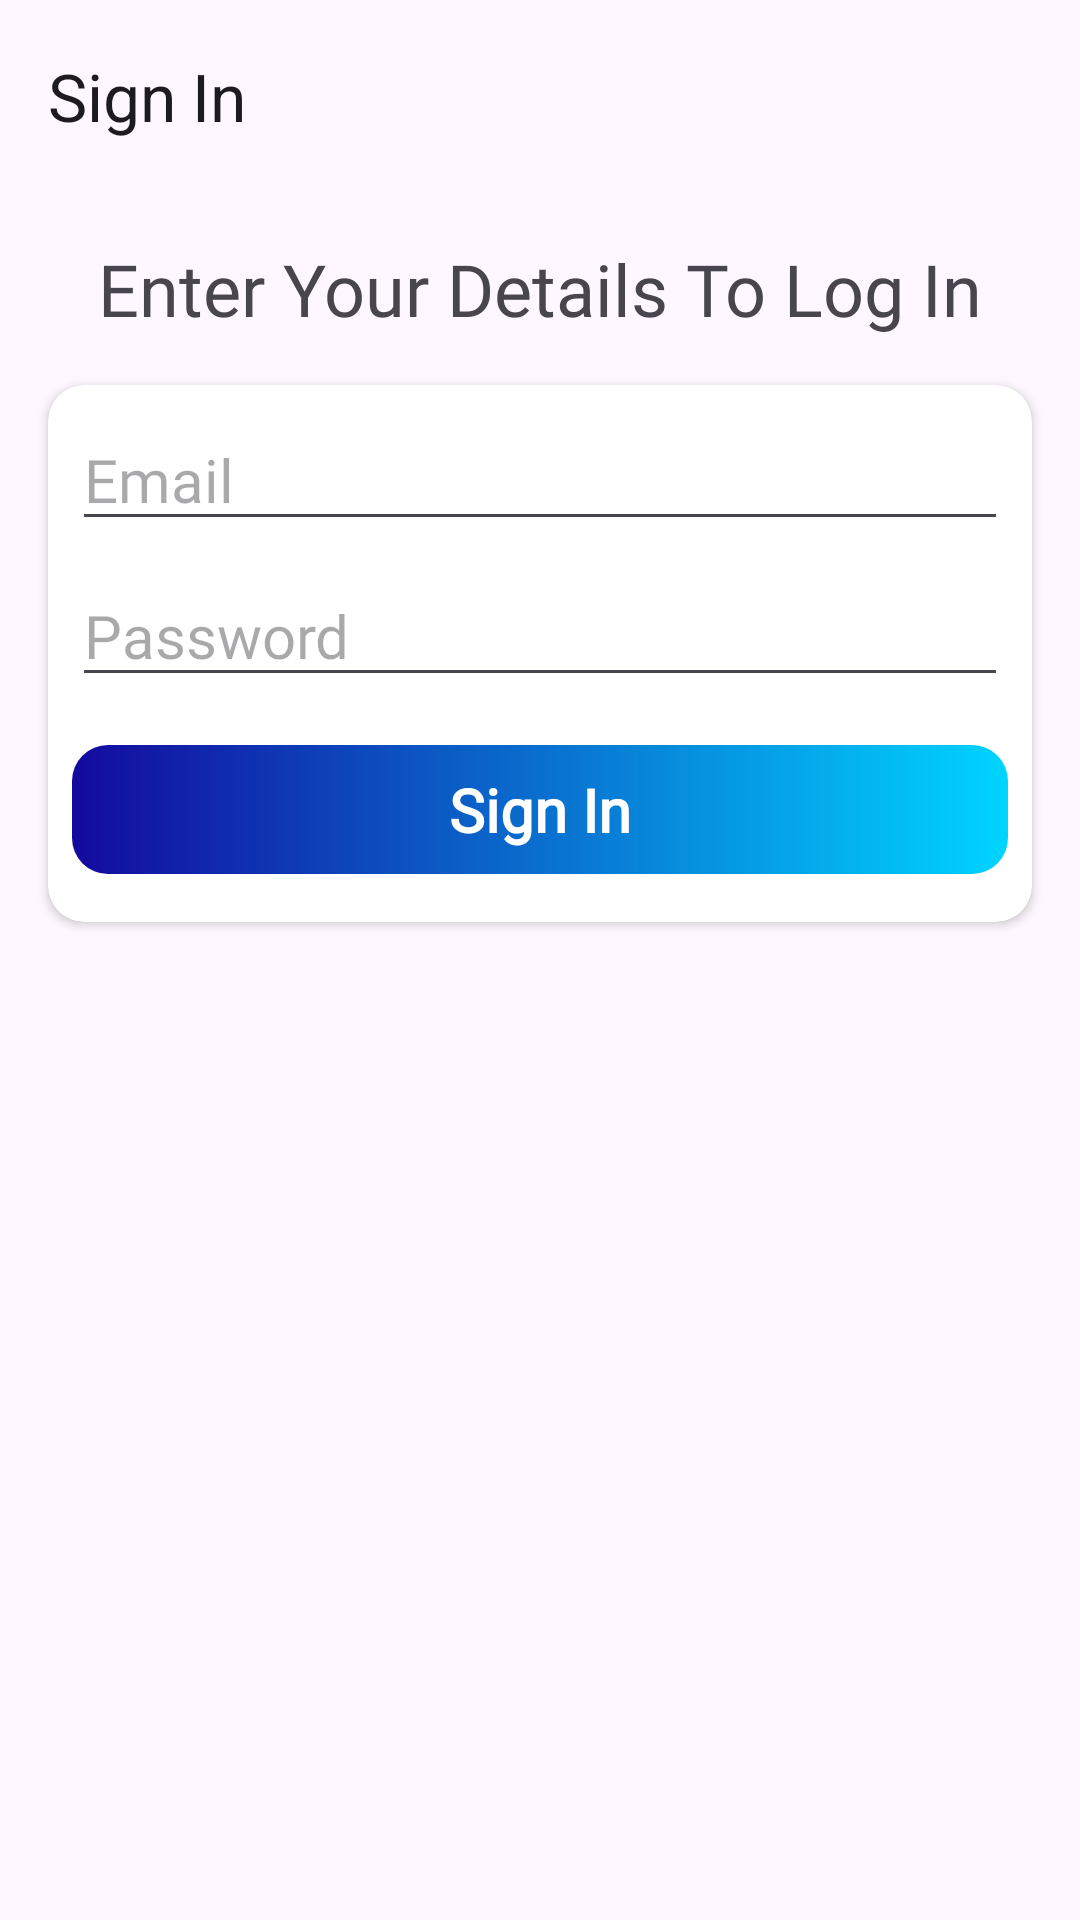

Write the Android layout XML for this screen, with the resource values it uses.
<!-- AndroidManifest.xml: application theme Theme.TeamUp -->
<!-- res/layout/activity_sign_in.xml -->
<?xml version="1.0" encoding="utf-8"?>
<androidx.constraintlayout.widget.ConstraintLayout
    xmlns:android="http://schemas.android.com/apk/res/android"
    xmlns:app="http://schemas.android.com/apk/res-auto"
    xmlns:tools="http://schemas.android.com/tools"
    android:layout_width="match_parent"
    android:layout_height="match_parent"
    tools:context=".activities.SignInActivity">

    <androidx.appcompat.widget.Toolbar
        android:id="@+id/tbSignInActivity"
        android:layout_width="match_parent"
        android:layout_height="wrap_content"
        app:layout_constraintStart_toStartOf="parent"
        app:layout_constraintEnd_toEndOf="parent"
        app:layout_constraintTop_toTopOf="parent"
        app:title="@string/sign_in_screen_toolbar_title"/>

    <TextView
        android:id="@+id/tvHeading"
        android:layout_width="wrap_content"
        android:layout_height="wrap_content"
        app:layout_constraintStart_toStartOf="parent"
        app:layout_constraintEnd_toEndOf="parent"
        app:layout_constraintTop_toBottomOf="@id/tbSignInActivity"
        android:layout_marginTop="@dimen/app_primary_margin"
        android:layout_marginHorizontal="@dimen/app_primary_margin"
        android:text="@string/sign_in_screen_heading"
        android:textAlignment="center"
        android:fontFamily="@font/alegreya_sans"
        android:textSize="@dimen/sign_in_screen_heading_text_size"/>

    <androidx.cardview.widget.CardView
        android:id="@+id/cvDetailsCard"
        android:layout_width="match_parent"
        android:layout_height="wrap_content"
        app:layout_constraintStart_toStartOf="parent"
        app:layout_constraintEnd_toEndOf="parent"
        app:layout_constraintTop_toBottomOf="@id/tvHeading"
        android:layout_marginTop="@dimen/app_primary_margin"
        android:layout_marginHorizontal="@dimen/app_primary_margin"
        android:padding="@dimen/app_secondary_padding"
        app:cardCornerRadius="@dimen/app_button_radius">

        <LinearLayout
            android:layout_width="match_parent"
            android:layout_height="wrap_content"
            android:orientation="vertical"
            android:padding="@dimen/app_secondary_padding">

            <EditText
                android:id="@+id/etEmailInput"
                android:layout_width="match_parent"
                android:layout_height="wrap_content"
                android:inputType="textEmailAddress"
                android:textSize="@dimen/sign_in_screen_body_text_size"
                android:fontFamily="@font/alegreya_sans"
                android:hint="@string/sign_in_screen_email"
                android:layout_marginBottom="@dimen/app_secondary_margin"/>

            <EditText
                android:id="@+id/etPasswordInput"
                android:layout_width="match_parent"
                android:layout_height="wrap_content"
                android:inputType="textPassword"
                android:textSize="@dimen/sign_in_screen_body_text_size"
                android:fontFamily="@font/alegreya_sans"
                android:hint="@string/sign_in_screen_password"
                android:layout_marginBottom="@dimen/app_primary_margin"/>

            <androidx.constraintlayout.widget.ConstraintLayout
                android:id="@+id/clSignIn"
                android:layout_width="match_parent"
                android:layout_height="wrap_content"
                android:layout_marginBottom="@dimen/app_secondary_margin"
                android:background="@drawable/app_primary_button">

                <TextView
                    android:id="@+id/tvSignIn"
                    android:layout_width="wrap_content"
                    android:layout_height="wrap_content"
                    app:layout_constraintStart_toStartOf="parent"
                    app:layout_constraintEnd_toEndOf="parent"
                    app:layout_constraintTop_toTopOf="parent"
                    app:layout_constraintBottom_toBottomOf="parent"
                    android:layout_marginVertical="@dimen/app_secondary_margin"
                    android:text="@string/sign_in_screen_create_account"
                    android:textSize="@dimen/sign_in_screen_body_text_size"
                    android:fontFamily="@font/alegreya_sans"
                    android:textStyle="bold"
                    android:textColor="@color/white"/>

            </androidx.constraintlayout.widget.ConstraintLayout>

        </LinearLayout>

    </androidx.cardview.widget.CardView>

</androidx.constraintlayout.widget.ConstraintLayout>
<!-- resources referenced by this layout -->
<resources>
  <color name="white">#FFFFFFFF</color>
  <dimen name="app_button_radius">12dp</dimen>
  <dimen name="app_primary_margin">16dp</dimen>
  <dimen name="app_secondary_margin">8dp</dimen>
  <dimen name="app_secondary_padding">8dp</dimen>
  <dimen name="sign_in_screen_body_text_size">20sp</dimen>
  <dimen name="sign_in_screen_heading_text_size">24sp</dimen>
  <!-- drawable app_primary_button (drawable) -->
  <?xml version="1.0" encoding="utf-8"?>
  <shape
      xmlns:android="http://schemas.android.com/apk/res/android"
      android:shape="rectangle">
      <gradient
          android:startColor="@color/app_dark_blue"
          android:endColor="@color/app_light_blue" />
      <corners android:radius="@dimen/app_button_radius"/>
  </shape>
  <string name="sign_in_screen_create_account">Sign In</string>
  <string name="sign_in_screen_email">Email</string>
  <string name="sign_in_screen_heading">Enter Your Details To Log In</string>
  <string name="sign_in_screen_password">Password</string>
  <string name="sign_in_screen_toolbar_title">Sign In</string>
  <style name="Theme.TeamUp" parent="Base.Theme.TeamUp" />
  <color name="app_dark_blue">#FF130A9E</color>
  <color name="app_light_blue">#FF00D4FF</color>
  <style name="Base.Theme.TeamUp" parent="Theme.Material3.DayNight.NoActionBar">
          <item name="colorPrimary">#FF096AE4</item>
      </style>
</resources>
